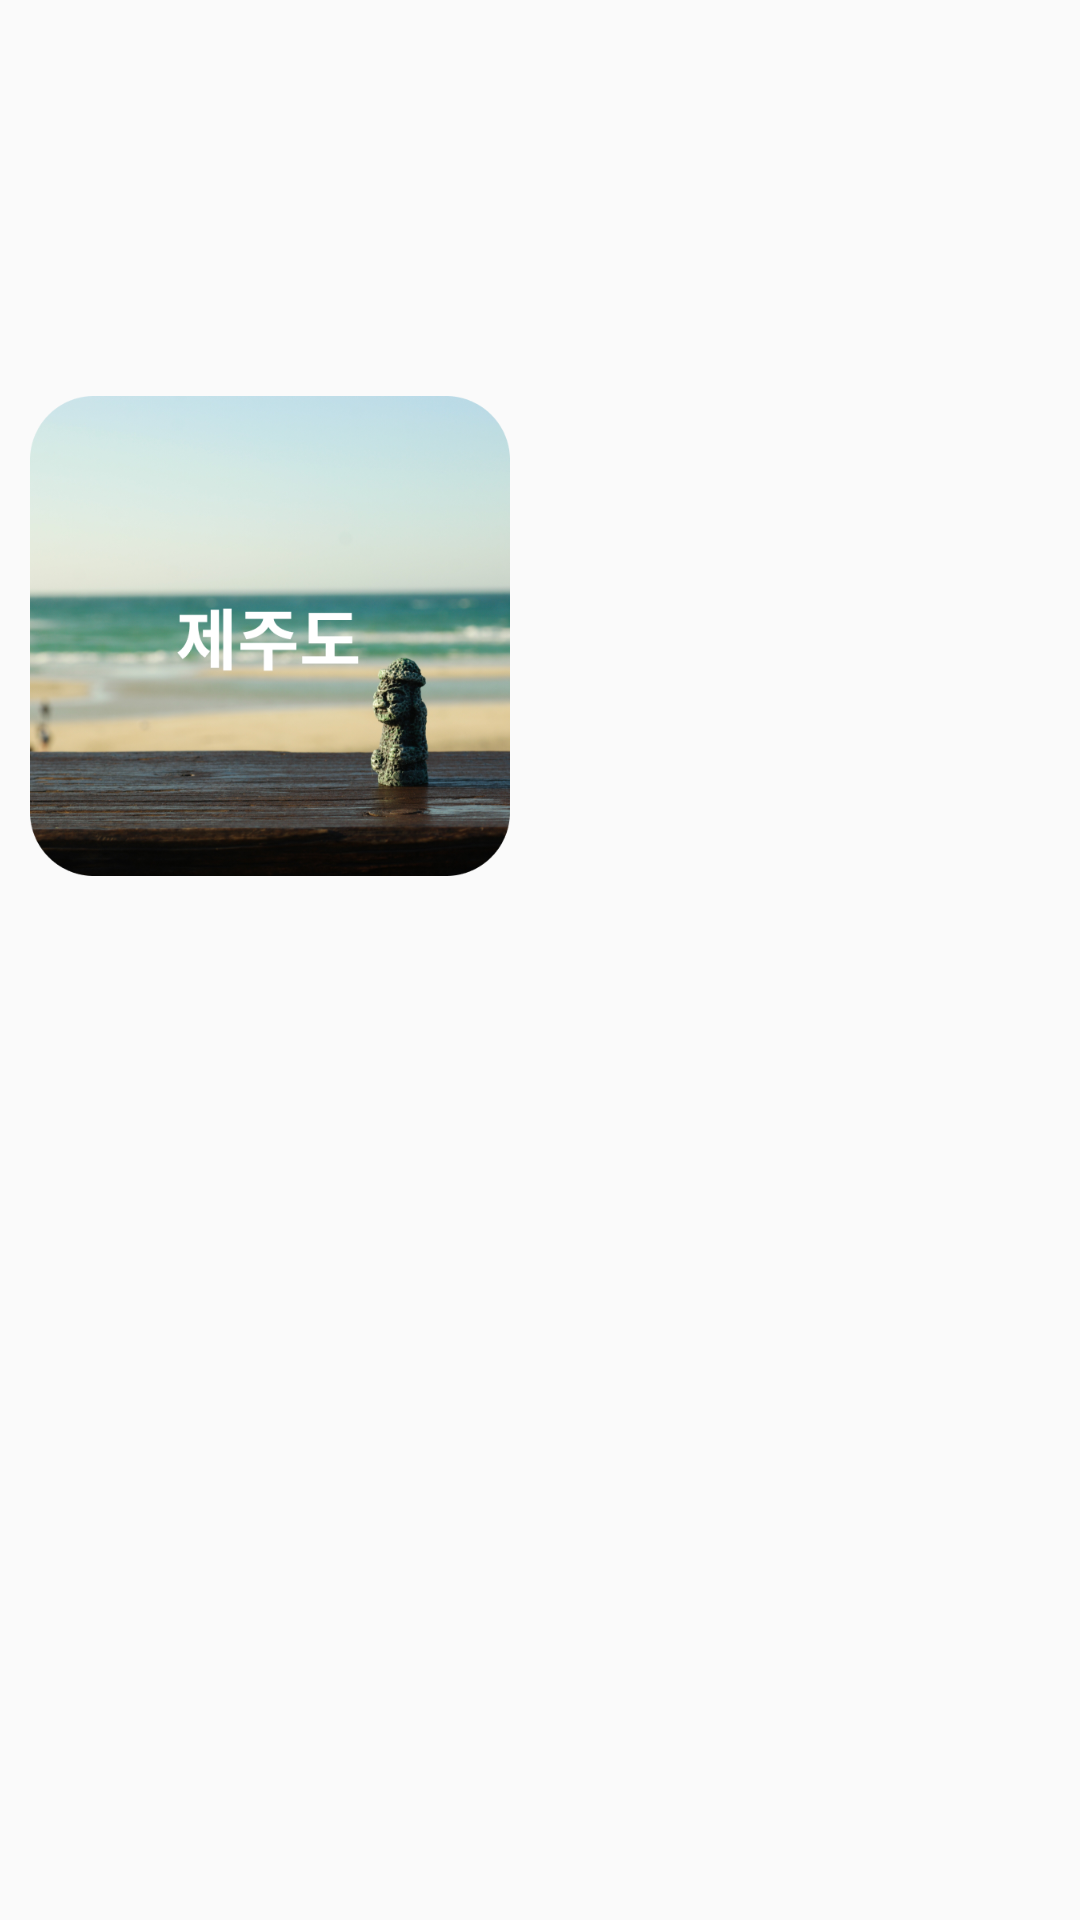

Write the Android layout XML for this screen, with the resource values it uses.
<!-- AndroidManifest.xml: application theme Theme.MalangTrip -->
<!-- res/layout/n_home.xml -->
<?xml version="1.0" encoding="utf-8"?>
<LinearLayout xmlns:android="http://schemas.android.com/apk/res/android"
    xmlns:app="http://schemas.android.com/apk/res-auto"
    xmlns:tools="http://schemas.android.com/tools"
    android:layout_width="match_parent"
    android:layout_height="wrap_content"
    android:orientation="vertical"
    tools:context=".Nav.Home.Main_Home">

    <LinearLayout
        android:layout_width="match_parent"
        android:layout_height="424dp"
        android:orientation="horizontal">

        <ImageView
            android:id="@+id/go_jeju"
            android:layout_width="match_parent"
            android:layout_height="wrap_content"
            android:layout_weight="1"
            android:padding="10dp"
            app:srcCompat="@drawable/jeju" />

        <ImageView
            android:id="@+id/go_ulling"
            android:layout_width="match_parent"
            android:layout_height="wrap_content"
            android:layout_weight="1"
            android:padding="10dp"
            app:srcCompat="@drawable/uling" />

    </LinearLayout>

</LinearLayout>
<!-- resources referenced by this layout -->
<resources>
  <!-- drawable jeju: png bitmap (drawable, 423863 bytes) -->
  <style name="Theme.MalangTrip" parent="Theme.AppCompat.Light.DarkActionBar">
          
          <item name="colorPrimary">#469EFF</item>
          <item name="android:textColorPrimary">@android:color/black</item>
          <item name="colorPrimaryDark">#469EFF</item>
          <item name="colorAccent">#469EFF</item>
  
          
          <item name="colorOnPrimary">@android:color/black</item> 
  
          
          <item name="colorSecondary">#469EFF</item>
          <item name="colorSecondaryVariant">#469EFF</item>
          <item name="colorOnSecondary">#469EFF</item>
  
          
          <item name="android:statusBarColor">#469EFF</item>
          
          <item name="android:fontFamily">@font/jejugothic</item>
  
  
  
          <item name="actionBarStyle">@style/MyActionBar</item>
          <item name="android:actionOverflowButtonStyle">@style/MyOverflowButtonStyle</item>
  
      </style>
  <style name="MyActionBar" parent="@style/Widget.AppCompat.ActionBar">
          <item name="android:background">@android:color/white</item>
          <item name="android:logo">@drawable/main_logo</item>
          <item name="android:elevation">0dp</item> 
          <item name="titleTextStyle">@style/MyTitleTextStyle</item> 
  
  
  
      </style>
  <style name="MyOverflowButtonStyle" parent="Widget.AppCompat.ActionButton.Overflow">
          <item name="android:tint">@android:color/black</item>
      </style>
  <!-- drawable main_logo: jpg bitmap (drawable, 176042 bytes) -->
  <style name="MyTitleTextStyle" parent="@style/TextAppearance.AppCompat.Widget.ActionBar.Title">
          <item name="android:textColor">@android:color/black</item> 
      </style>
</resources>
